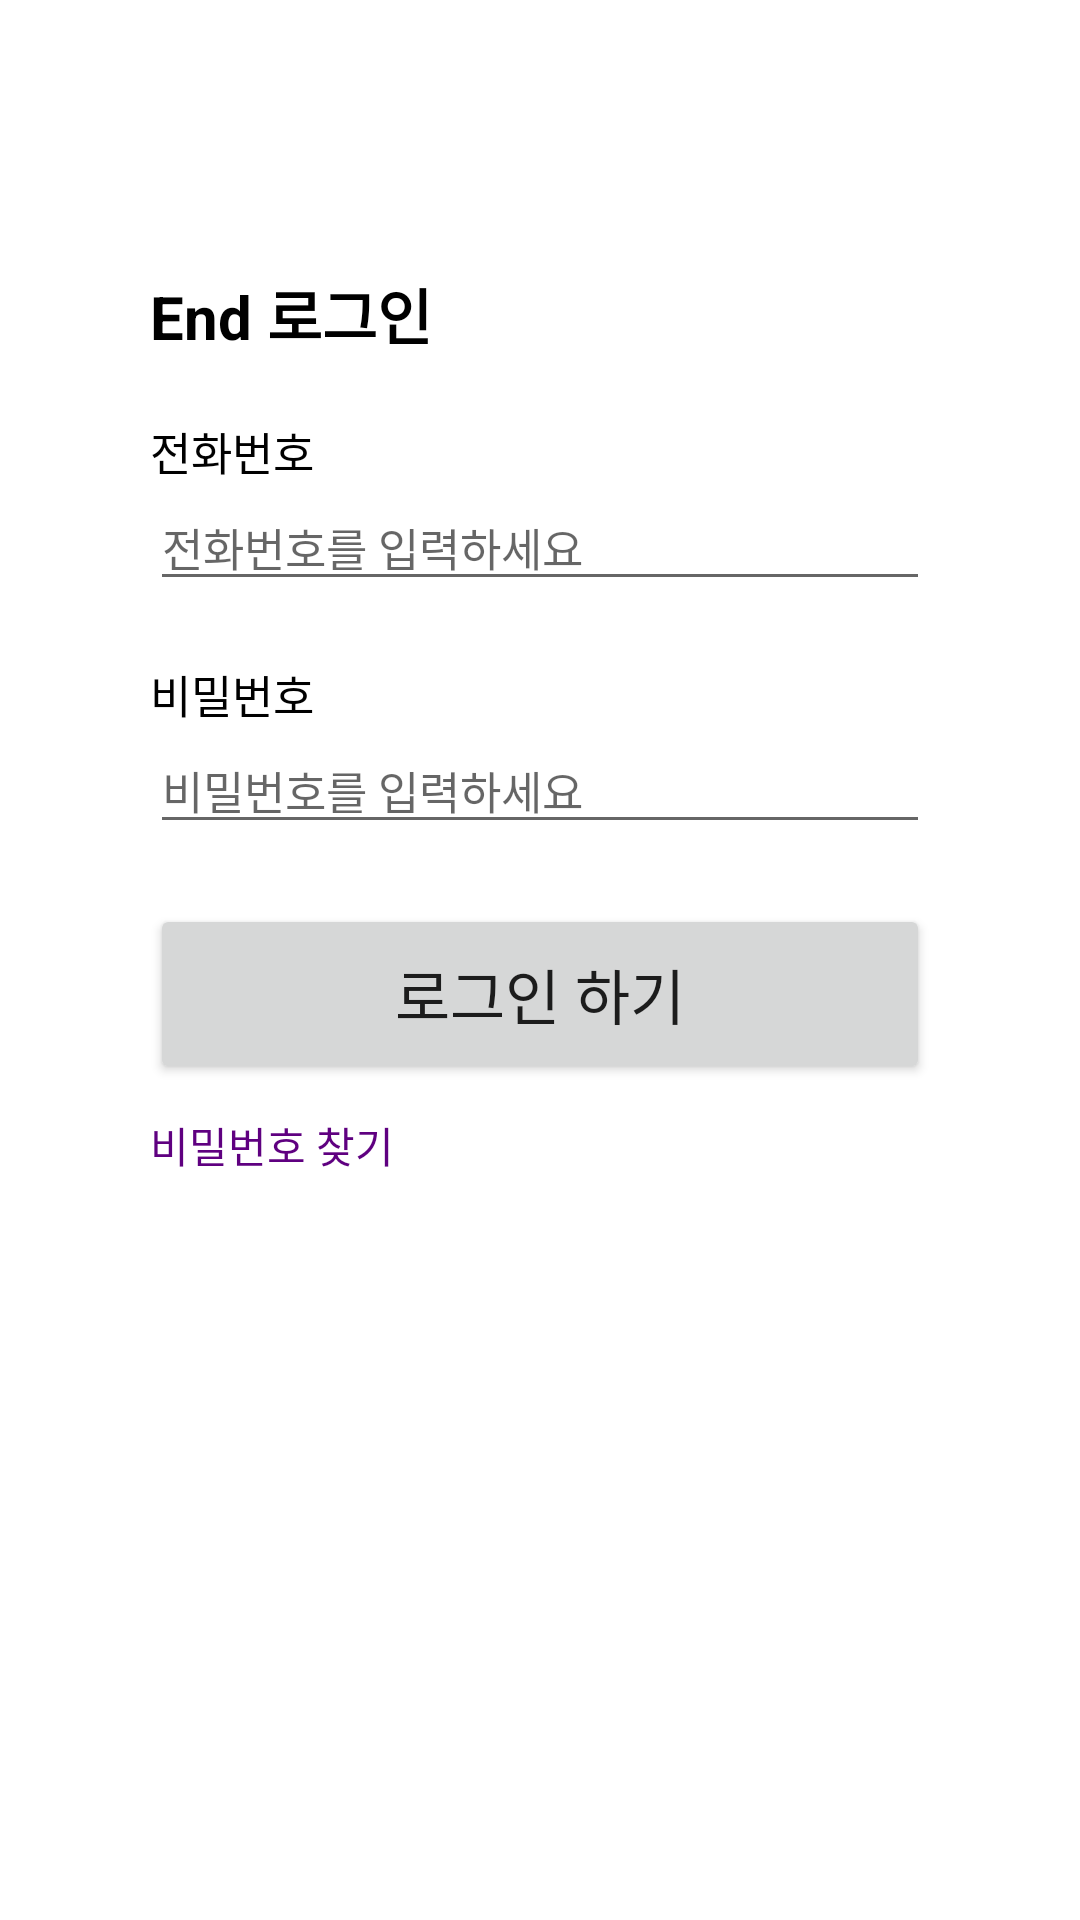

This screen was rendered from an Android layout file. Write that file and the resources it references.
<!-- AndroidManifest.xml: application theme Theme.Kurlyflow -->
<!-- res/layout/activity_endlogin.xml -->
<?xml version="1.0" encoding="utf-8"?>
<androidx.constraintlayout.widget.ConstraintLayout xmlns:android="http://schemas.android.com/apk/res/android"
    xmlns:app="http://schemas.android.com/apk/res-auto"
    android:layout_width="match_parent"
    android:layout_height="match_parent">


    <TextView
        android:id="@+id/textview_endlogin_signup"
        android:layout_width="wrap_content"
        android:layout_height="wrap_content"
        android:layout_marginStart="50dp"
        android:layout_marginTop="90dp"
        android:text="End 로그인"
        android:textColor="@color/black"
        android:textSize="20dp"
        android:textStyle="bold"
        app:layout_constraintStart_toStartOf="parent"
        app:layout_constraintTop_toTopOf="parent" />

    <TextView
        android:id="@+id/textview_endlogin_id"
        android:layout_width="wrap_content"
        android:layout_height="wrap_content"
        android:layout_marginStart="50dp"
        android:layout_marginTop="20dp"
        android:text="전화번호"
        android:textColor="@color/black"
        android:textSize="15dp"
        app:layout_constraintStart_toStartOf="parent"
        app:layout_constraintTop_toBottomOf="@+id/textview_endlogin_signup" />

    <EditText
        android:id="@+id/edittext_endlogin_id"
        android:layout_width="match_parent"
        android:layout_height="wrap_content"
        android:layout_marginStart="50dp"
        android:layout_marginEnd="50dp"
        android:hint="전화번호를 입력하세요"
        android:inputType="phone"
        android:textColor="@color/black"
        android:textSize="15dp"
        app:layout_constraintEnd_toEndOf="parent"
        app:layout_constraintStart_toStartOf="parent"
        app:layout_constraintTop_toBottomOf="@+id/textview_endlogin_id" />

    <TextView
        android:id="@+id/textview_endlogin_password"
        android:layout_width="wrap_content"
        android:layout_height="wrap_content"
        android:layout_marginStart="50dp"
        android:layout_marginTop="20dp"
        android:text="비밀번호"
        android:textColor="@color/black"
        android:textSize="15dp"
        app:layout_constraintStart_toStartOf="parent"
        app:layout_constraintTop_toBottomOf="@+id/edittext_endlogin_id" />

    <EditText
        android:id="@+id/edittext_endlogin_password"
        android:layout_width="match_parent"
        android:layout_height="wrap_content"
        android:layout_marginStart="50dp"
        android:layout_marginEnd="50dp"
        android:hint="비밀번호를 입력하세요"
        android:inputType="textPassword"
        android:textColor="@color/black"
        android:textSize="15dp"
        app:layout_constraintEnd_toEndOf="parent"
        app:layout_constraintStart_toStartOf="parent"
        app:layout_constraintTop_toBottomOf="@+id/textview_endlogin_password" />

    <Button
        android:id="@+id/button_endlogin_submit"
        android:layout_width="match_parent"
        android:layout_height="60dp"
        android:layout_marginStart="50dp"
        android:layout_marginTop="20dp"
        android:layout_marginEnd="50dp"
        android:text="로그인 하기"
        android:textSize="20dp"
        app:layout_constraintEnd_toEndOf="parent"
        app:layout_constraintStart_toStartOf="parent"
        app:layout_constraintTop_toBottomOf="@+id/edittext_endlogin_password" />

    <TextView
        android:id="@+id/textview_endlogin_findpassword"
        android:layout_width="wrap_content"
        android:layout_height="wrap_content"
        android:layout_marginStart="50dp"
        android:layout_marginTop="10dp"
        android:text="비밀번호 찾기"
        android:textColor="@color/purple_main"
        app:layout_constraintStart_toStartOf="parent"
        app:layout_constraintTop_toBottomOf="@+id/button_endlogin_submit" />


</androidx.constraintlayout.widget.ConstraintLayout>
<!-- resources referenced by this layout -->
<resources>
  <color name="black">#FF000000</color>
  <color name="purple_main">#5f0080</color>
  <style name="Theme.Kurlyflow" parent="Theme.MaterialComponents.DayNight.NoActionBar">
          
          <item name="colorPrimary">@color/purple_main</item>
          <item name="colorPrimaryVariant">@color/purple_sub</item>
          <item name="colorOnPrimary">@color/white</item>
          
          <item name="colorSecondary">@color/gray_4</item>
          <item name="colorSecondaryVariant">@color/gray_7</item>
          <item name="colorOnSecondary">@color/black</item>
          
          <item name="android:statusBarColor" tools:targetApi="l">?attr/colorPrimary</item>
          
      </style>
  <color name="purple_sub">#bd76ff</color>
  <color name="white">#FFFFFFFF</color>
  <color name="gray_4">#f4f4f4</color>
  <color name="gray_7">#f7f7f7</color>
</resources>
